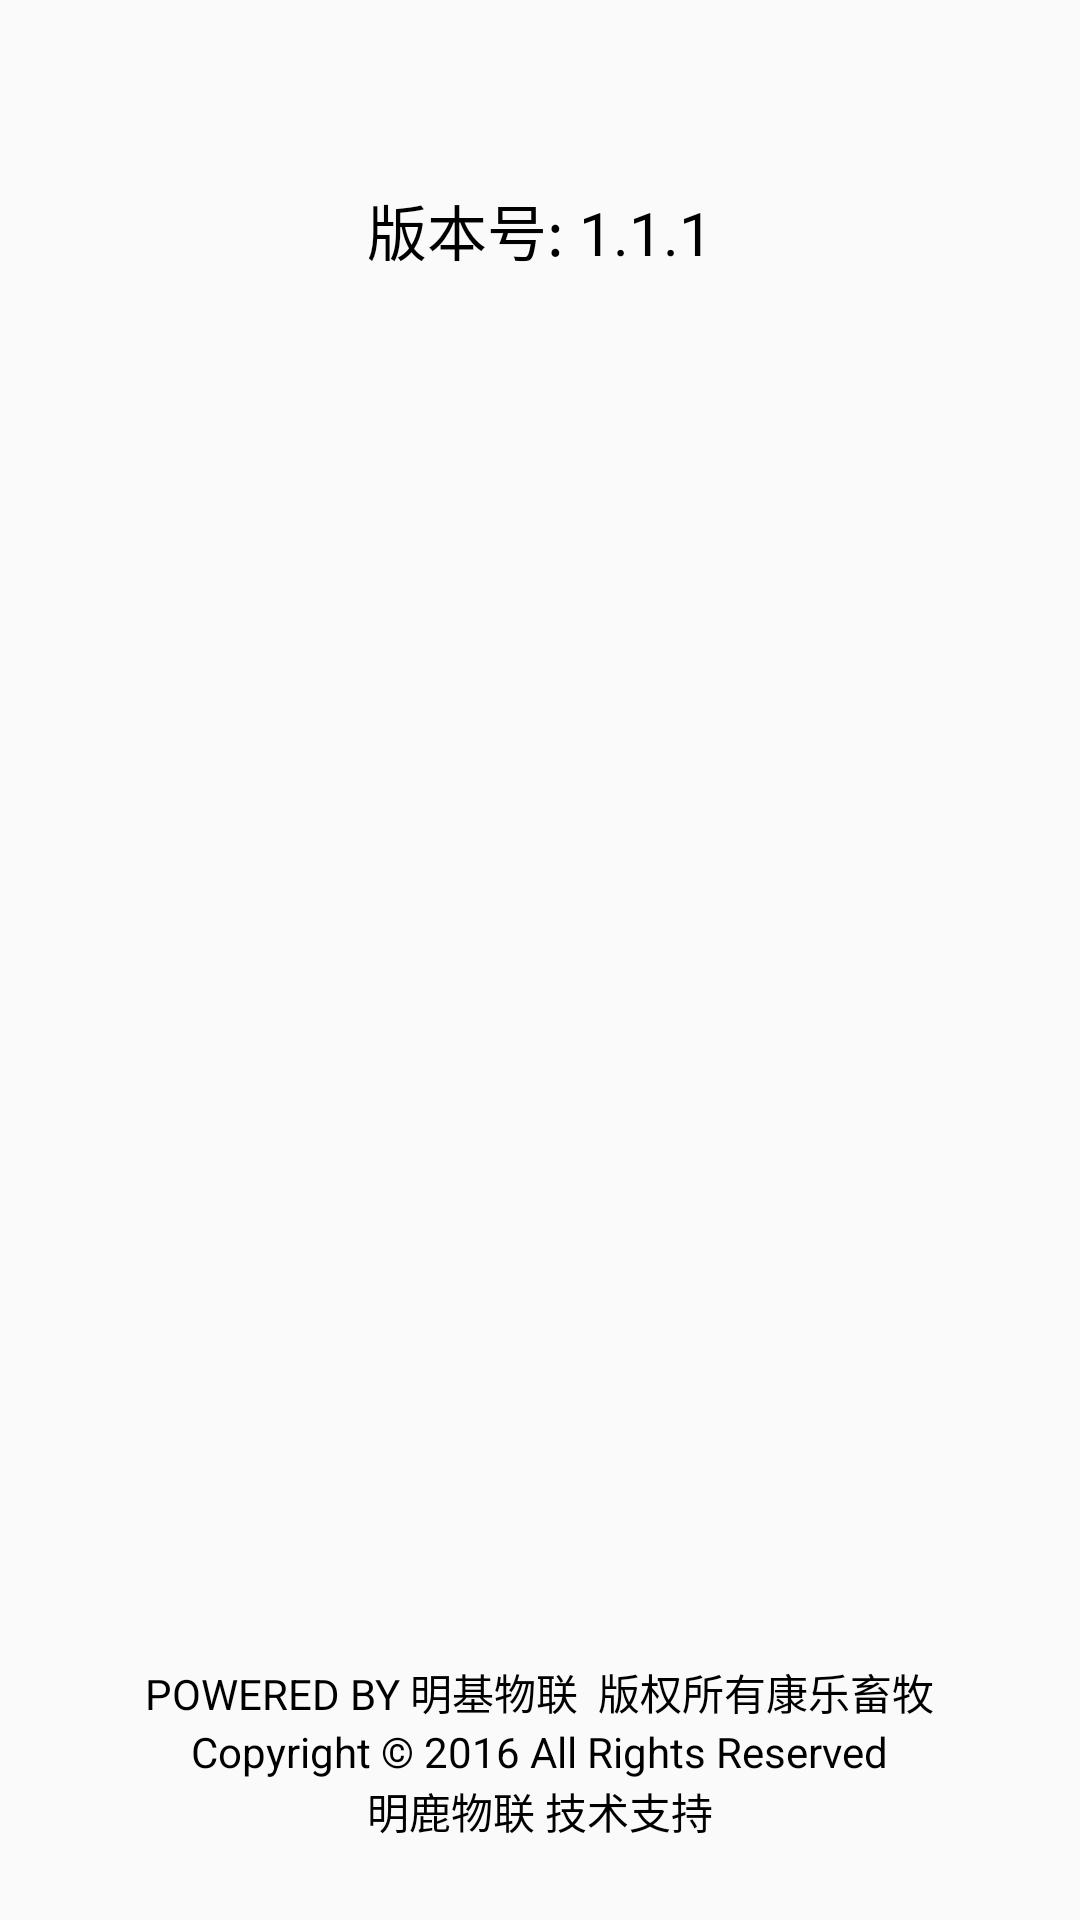

Android layout source for this screen:
<!-- AndroidManifest.xml: application theme AppTheme -->
<!-- res/layout/activity_version.xml -->
<?xml version="1.0" encoding="utf-8"?>
<RelativeLayout xmlns:android="http://schemas.android.com/apk/res/android"
    android:layout_width="match_parent"
    android:layout_height="match_parent">

    <ImageView
        android:id="@+id/iv_logo"
        android:layout_width="wrap_content"
        android:layout_height="wrap_content"
        android:layout_centerHorizontal="true"
        android:layout_marginTop="36dp"
        android:src="@mipmap/version_top" />

    <TextView
        android:id="@+id/tv_versions"
        android:layout_width="wrap_content"
        android:layout_height="wrap_content"
        android:layout_below="@id/iv_logo"
        android:layout_centerHorizontal="true"
        android:layout_marginTop="26dp"
        android:text="版本号: 1.1.1"
        android:textColor="@color/black"
        android:textSize="20dp" />

    <TextView
        android:id="@+id/tv1"
        android:layout_width="wrap_content"
        android:layout_height="wrap_content"
        android:layout_alignParentBottom="true"
        android:layout_centerHorizontal="true"
        android:layout_marginBottom="26dp"
        android:text="明鹿物联 技术支持"
        android:textColor="@color/black" />

    <TextView
        android:id="@+id/tv2"
        android:layout_width="wrap_content"
        android:layout_height="wrap_content"
        android:layout_above="@id/tv1"
        android:layout_centerHorizontal="true"
        android:text="Copyright © 2016 All Rights Reserved"
        android:textColor="@color/black" />

    <TextView
        android:layout_width="wrap_content"
        android:layout_height="wrap_content"
        android:layout_above="@id/tv2"
        android:layout_centerHorizontal="true"
        android:text="POWERED BY 明基物联  版权所有康乐畜牧"
        android:textColor="@color/black" />

</RelativeLayout>
<!-- resources referenced by this layout -->
<resources>
  <color name="black">#000</color>
  <style name="AppTheme" parent="Theme.AppCompat.Light.NoActionBar">
          
          <item name="colorPrimary">@color/colorPrimary</item>
          <item name="colorPrimaryDark">@color/colorPrimaryDark</item>
          <item name="colorAccent">@color/colorAccent</item>
      </style>
  <color name="colorPrimary">#3EABD6</color>
  <color name="colorPrimaryDark">#2C9DC9</color>
  <color name="colorAccent">#FF4081</color>
</resources>
